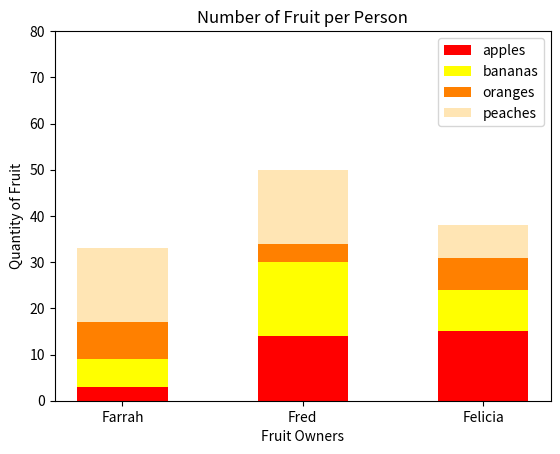

Write the Python code that produced this figure. (Note: this script raises an exception after producing the figure.)
#!/usr/bin/env python3
import os
import numpy as np
import matplotlib.pyplot as plt

np.random.seed(5)
fruit = np.random.randint(0, 20, (4, 3))
owners = ['Farrah', 'Fred', 'Felicia']
fruit_names_and_colors = (
    ('apples', 'red'),
    ('bananas', 'yellow'),
    ('oranges', '#ff8000'),
    ('peaches', '#ffe5b4')
)

buttom_spacing = np.zeros(fruit.shape[1])
for i in range(len(fruit)):
    plt.bar(
        owners,
        fruit[i],
        bottom=buttom_spacing,
        width=0.5,
        label=fruit_names_and_colors[i][0],
        color=fruit_names_and_colors[i][1],
    )
    buttom_spacing += fruit[i, :]

plt.ylim(0, 80)
plt.title('Number of Fruit per Person')
plt.xlabel('Fruit Owners')
plt.ylabel('Quantity of Fruit')
plt.legend()
plt.savefig(
    f"plots/{os.path.basename(__file__)[0:-3] + '_plot.png'}"
)
plt.show()
